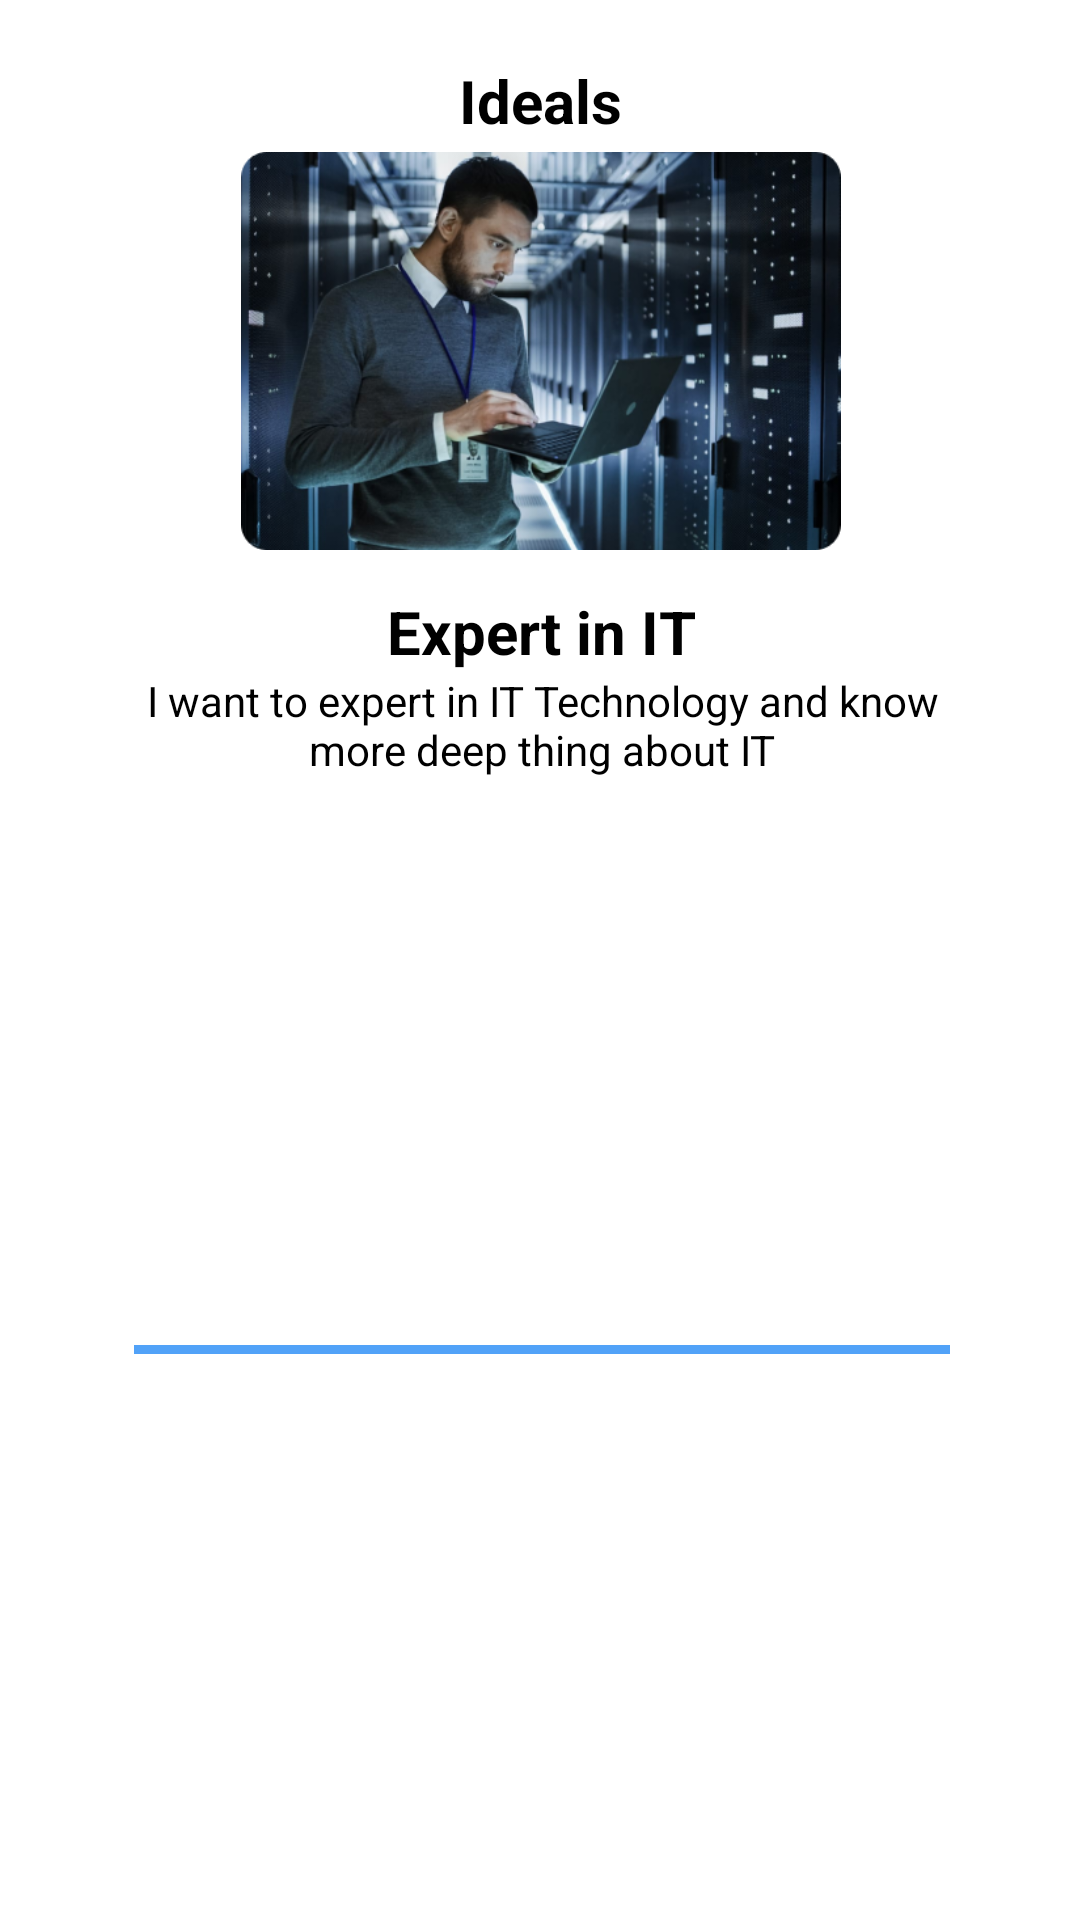

Layout XML and referenced resources for this Android screen:
<!-- AndroidManifest.xml: application theme Theme.UTS_AKB_10120901 -->
<!-- res/layout/dialog_ideals.xml -->
<?xml version="1.0" encoding="utf-8"?>
<androidx.constraintlayout.widget.ConstraintLayout xmlns:android="http://schemas.android.com/apk/res/android"
    android:layout_width="330dp"
    android:layout_height="300dp"
    android:paddingStart="30dp"
    android:paddingEnd="30dp"
    xmlns:app="http://schemas.android.com/apk/res-auto"
    >
    <TextView
        android:id="@+id/ideals_title"
        android:layout_width="wrap_content"
        android:layout_height="wrap_content"
        app:layout_constraintStart_toStartOf="parent"
        app:layout_constraintEnd_toEndOf="parent"
        app:layout_constraintTop_toTopOf="parent"
        android:text="Ideals"
        android:elevation="20dp"
        android:textColor="@color/black"
        android:textStyle="bold"
        android:textSize="20dp"
        android:layout_marginTop="20dp"/>
    <ImageView
        android:id="@+id/ideals_img"
        android:layout_width="200dp"
        android:layout_height="140dp"
        android:src="@drawable/pop_2"
        android:elevation="20dp"
        app:layout_constraintTop_toBottomOf="@id/ideals_title"
        app:layout_constraintStart_toStartOf="@id/ideals_title"
        app:layout_constraintEnd_toEndOf="@id/ideals_title" />
    <TextView
        android:id="@+id/ideals_desc_title"
        android:layout_width="wrap_content"
        android:layout_height="wrap_content"
        app:layout_constraintStart_toStartOf="@id/ideals_img"
        app:layout_constraintEnd_toEndOf="@id/ideals_img"
        app:layout_constraintTop_toBottomOf="@id/ideals_img"
        android:text="Expert in IT"
        android:elevation="20dp"
        android:textColor="@color/black"
        android:textStyle="bold"
        android:textSize="20dp"
        android:layout_marginTop="10dp"/>
    <TextView
        android:id="@+id/hobby_desc"
        android:layout_width="272dp"
        android:layout_height="wrap_content"
        app:layout_constraintStart_toStartOf="@id/ideals_desc_title"
        app:layout_constraintEnd_toEndOf="@id/ideals_desc_title"
        app:layout_constraintTop_toBottomOf="@id/ideals_desc_title"
        android:text="I want to expert in IT Technology and know more deep thing about IT"
        android:textColor="@color/black"
        android:textAlignment="center"
        android:layout_marginBottom="30dp"
        />
    <View
        android:layout_width="0dp"
        android:layout_height="3dp"
        app:layout_constraintTop_toBottomOf="@id/hobby_desc"
        app:layout_constraintStart_toStartOf="@id/hobby_desc"
        app:layout_constraintBottom_toBottomOf="parent"
        app:layout_constraintEnd_toEndOf="@id/hobby_desc"
        android:background="@color/blue_1"
        android:layout_marginTop="20dp"
        android:layout_marginBottom="20dp"
        />
</androidx.constraintlayout.widget.ConstraintLayout>
<!-- resources referenced by this layout -->
<resources>
  <color name="black">#FF000000</color>
  <color name="blue_1">#51A2F8</color>
  <!-- drawable pop_2: png bitmap (drawable, 231038 bytes) -->
  <style name="Theme.UTS_AKB_10120901" parent="Theme.MaterialComponents.Light.NoActionBar">
          
          <item name="colorPrimary">@color/blue_1</item>
          <item name="colorPrimaryVariant">@color/blue_1</item>
          <item name="colorOnPrimary">@color/white</item>
          
          <item name="colorSecondary">@color/teal_200</item>
          <item name="colorSecondaryVariant">@color/teal_700</item>
          <item name="colorOnSecondary">@color/black</item>
          
          <item name="android:statusBarColor">?attr/colorPrimaryVariant</item>
          
      </style>
  <color name="white">#FFFFFFFF</color>
  <color name="teal_200">#FF03DAC5</color>
  <color name="teal_700">#FF018786</color>
</resources>
